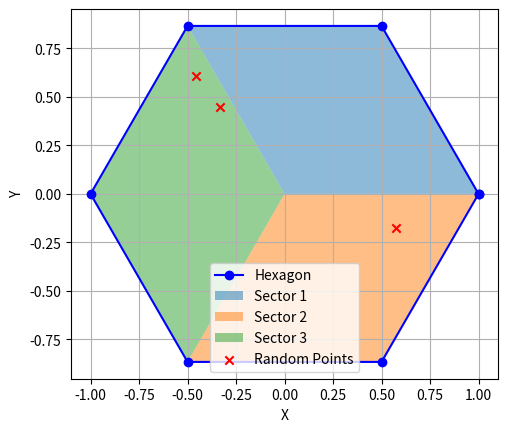

Generate this figure with matplotlib:
import math
import random
import matplotlib.pyplot as plt
import numpy as np

def generate_hexagon(center_x, center_y):
    hexagon = []
    for i in range(6):
        angle = 2 * math.pi / 6 * i
        x = round(center_x + math.cos(angle), 3)
        y = round(center_y + math.sin(angle), 3)
        hexagon.append((x, y))
    
    return hexagon

def get_sectors(x,y):
    sector1 = [(1.0+x, 0.0+y), (0.5+x, 0.866+y),(-0.5+x, 0.866+y),(0+x,0+y)]
    sector2 = [(1.0+x, 0.0+y),(0.5+x, -0.866+y),(-0.5+x, -0.866+y),(0+x,0+y)]
    sector3 = [(-0.5+x, 0.866+y), (-1.0+x, 0.0+y), (-0.5+x, -0.866+y),(0+x,0+y)]
    sectors = [sector1,sector2,sector3]
    return sectors
    
def get_random_points_in_sectors(sectors):      ######DOES NOT WORK, NEED TO BE IMPLMENTED
    random_points = []
    
    for sector in sectors:
        
        vertices = sector
        x_values, y_values = zip(*vertices)
        
        min_x, max_x = min(x_values), max(x_values)
        min_y, max_y = min(y_values), max(y_values)
        
        random_x = random.uniform(min_x, max_x)
        random_y = random.uniform(min_y, max_y)
        
        random_points.append((random_x, random_y))
    
    return random_points
    

def plot_hexagon_and_sectors(center_x, center_y):
    hexagon = generate_hexagon(center_x, center_y)
    sectors = get_sectors(center_x, center_y)
    random_points = get_random_points_in_sectors(sectors)  # Get the random points

    # Unpack the coordinates for plotting
    hex_x, hex_y = zip(*hexagon)
    sector_x = [np.array(sector)[:,0] for sector in sectors]
    sector_y = [np.array(sector)[:,1] for sector in sectors]

    plt.plot(hex_x + (hex_x[0],), hex_y + (hex_y[0],), marker='o', linestyle='-', color='b', label='Hexagon')

    for i in range(3):
        plt.fill(sector_x[i], sector_y[i], alpha=0.5, label=f'Sector {i+1}')

    random_x, random_y = zip(*random_points)
    plt.scatter(random_x, random_y, c='r', marker='x', label='Random Points')
    
    plt.gca().set_aspect('equal', adjustable='box')

    plt.xlabel('X')
    plt.ylabel('Y')
    plt.legend()

    plt.grid(True)
    plt.show()

center_x = 0
center_y = 0
plot_hexagon_and_sectors(center_x, center_y)
